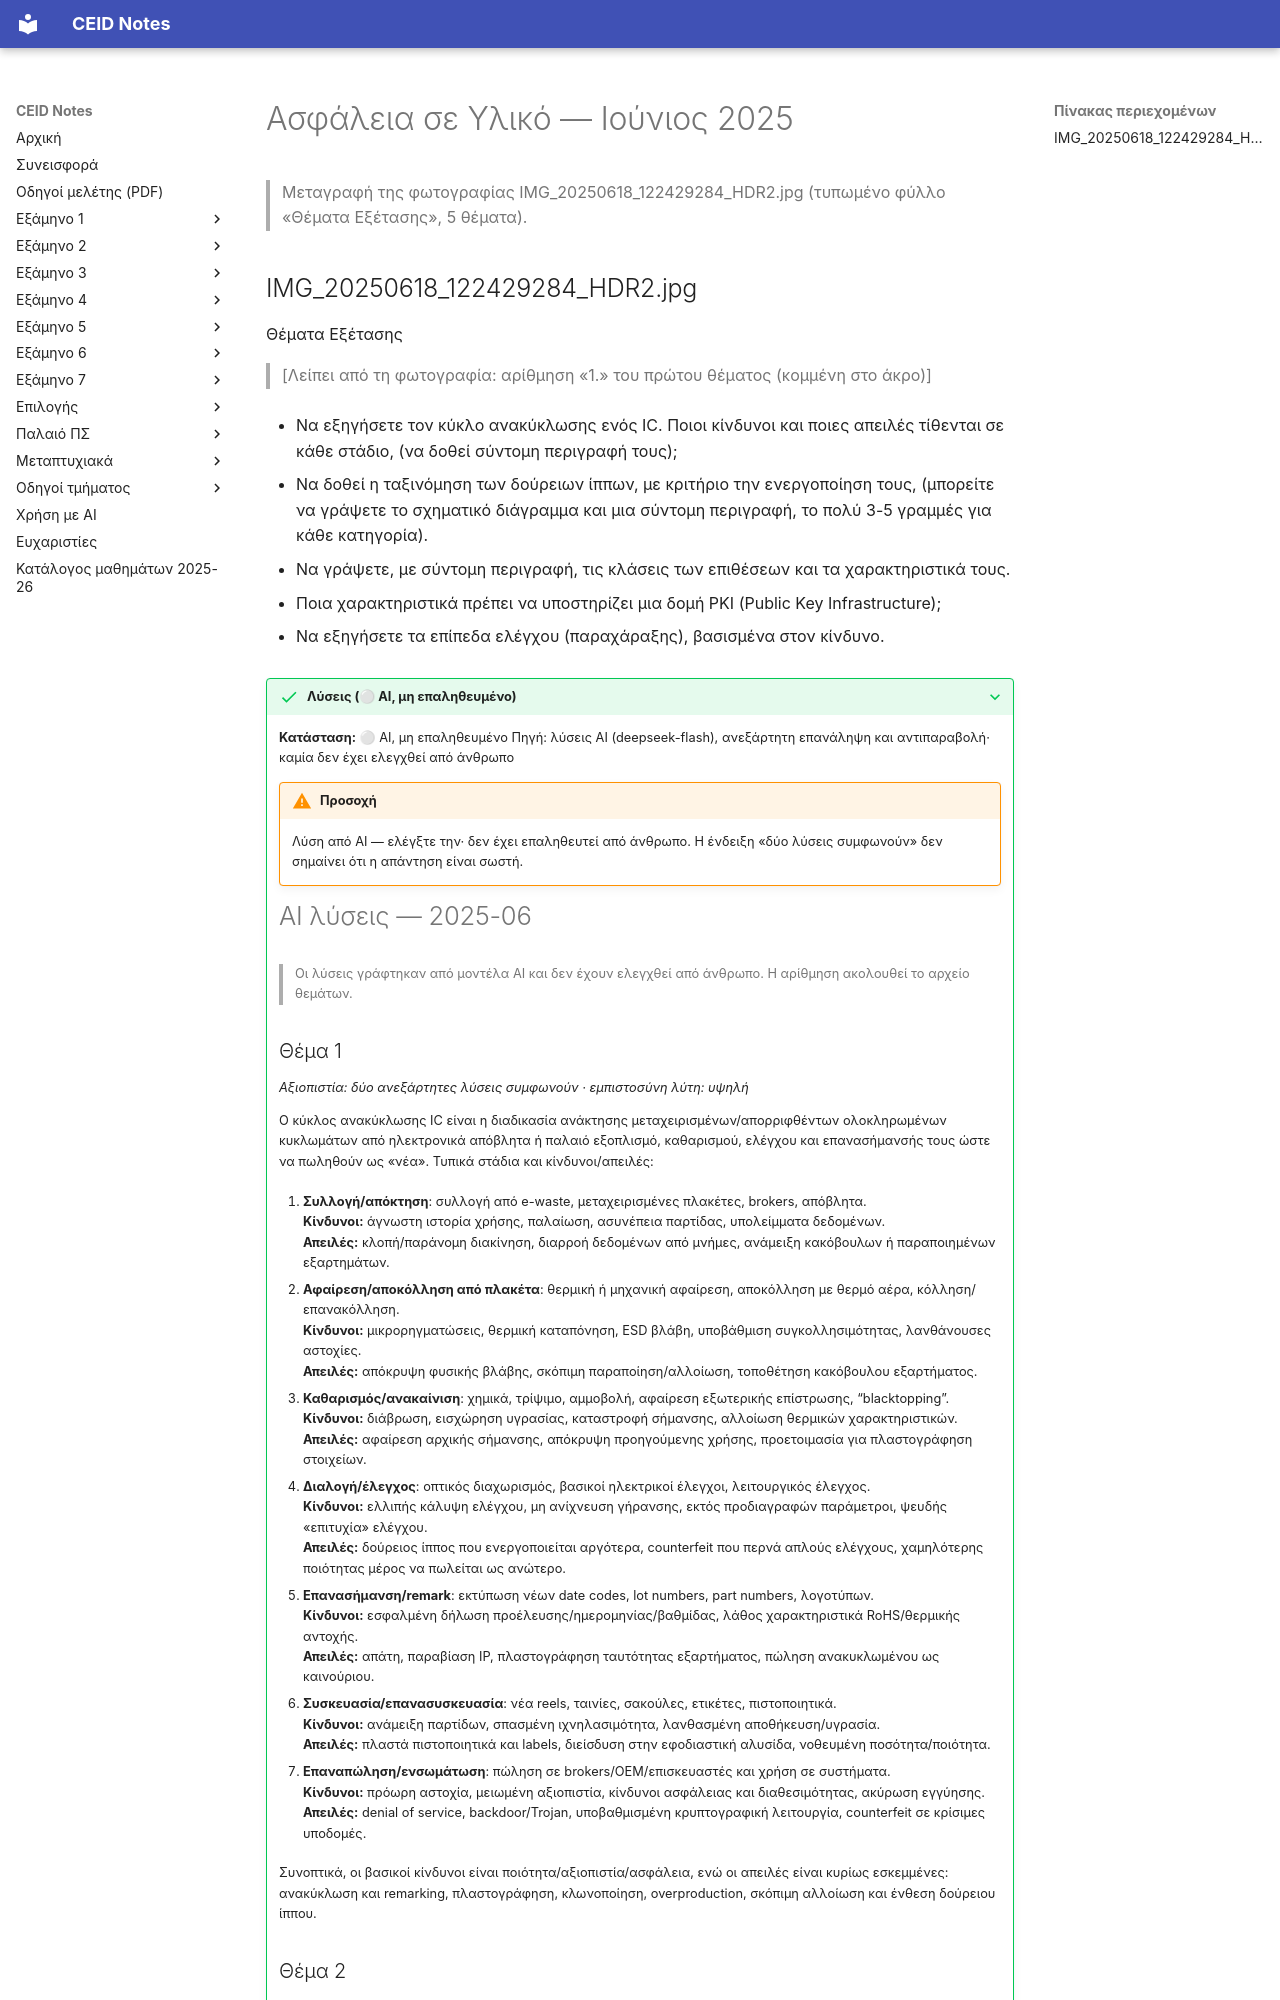

repository: kdngiorgos/ceid-notes · page: Electives (Μαθήματα Επιλογής)/Εαρινά (Spring)/Ασφάλεια σε Υλικό - CEID_NE591/Previous Exams/2025-06.html · generator: mkdocs

---
course: CEID_NE591
session: 2025-06
label: Ιούνιος 2025 (ημερομηνία από ένδειξη συνεδρίας· δεν εκτυπώνεται στο χαρτί)
sources:
- IMG_20250618_122429284_HDR2.jpg
format: open
duration_min: null
notes: Η ημερομηνία 2025-06 προέρχεται από το όνομα αρχείου φωτογραφίας και την ένδειξη συνεδρίας· το χαρτί δεν έχει ημερομηνία. Σε μήνυμα Discord 2025-02-05 αναφέρονται τα ίδια θέματα, οπότε η συνεδρία μπορεί να είναι και άλλη. Η φωτογραφία δείχνει μόνο τα 5 θέματα, χωρίς βαθμολογία ή διάρκεια.
transcription: verbatim
solutions: ai-unverified
---
# Ασφάλεια σε Υλικό — Ιούνιος 2025

> Μεταγραφή της φωτογραφίας IMG_20250618_122429284_HDR2.jpg (τυπωμένο φύλλο «Θέματα Εξέτασης», 5 θέματα).
